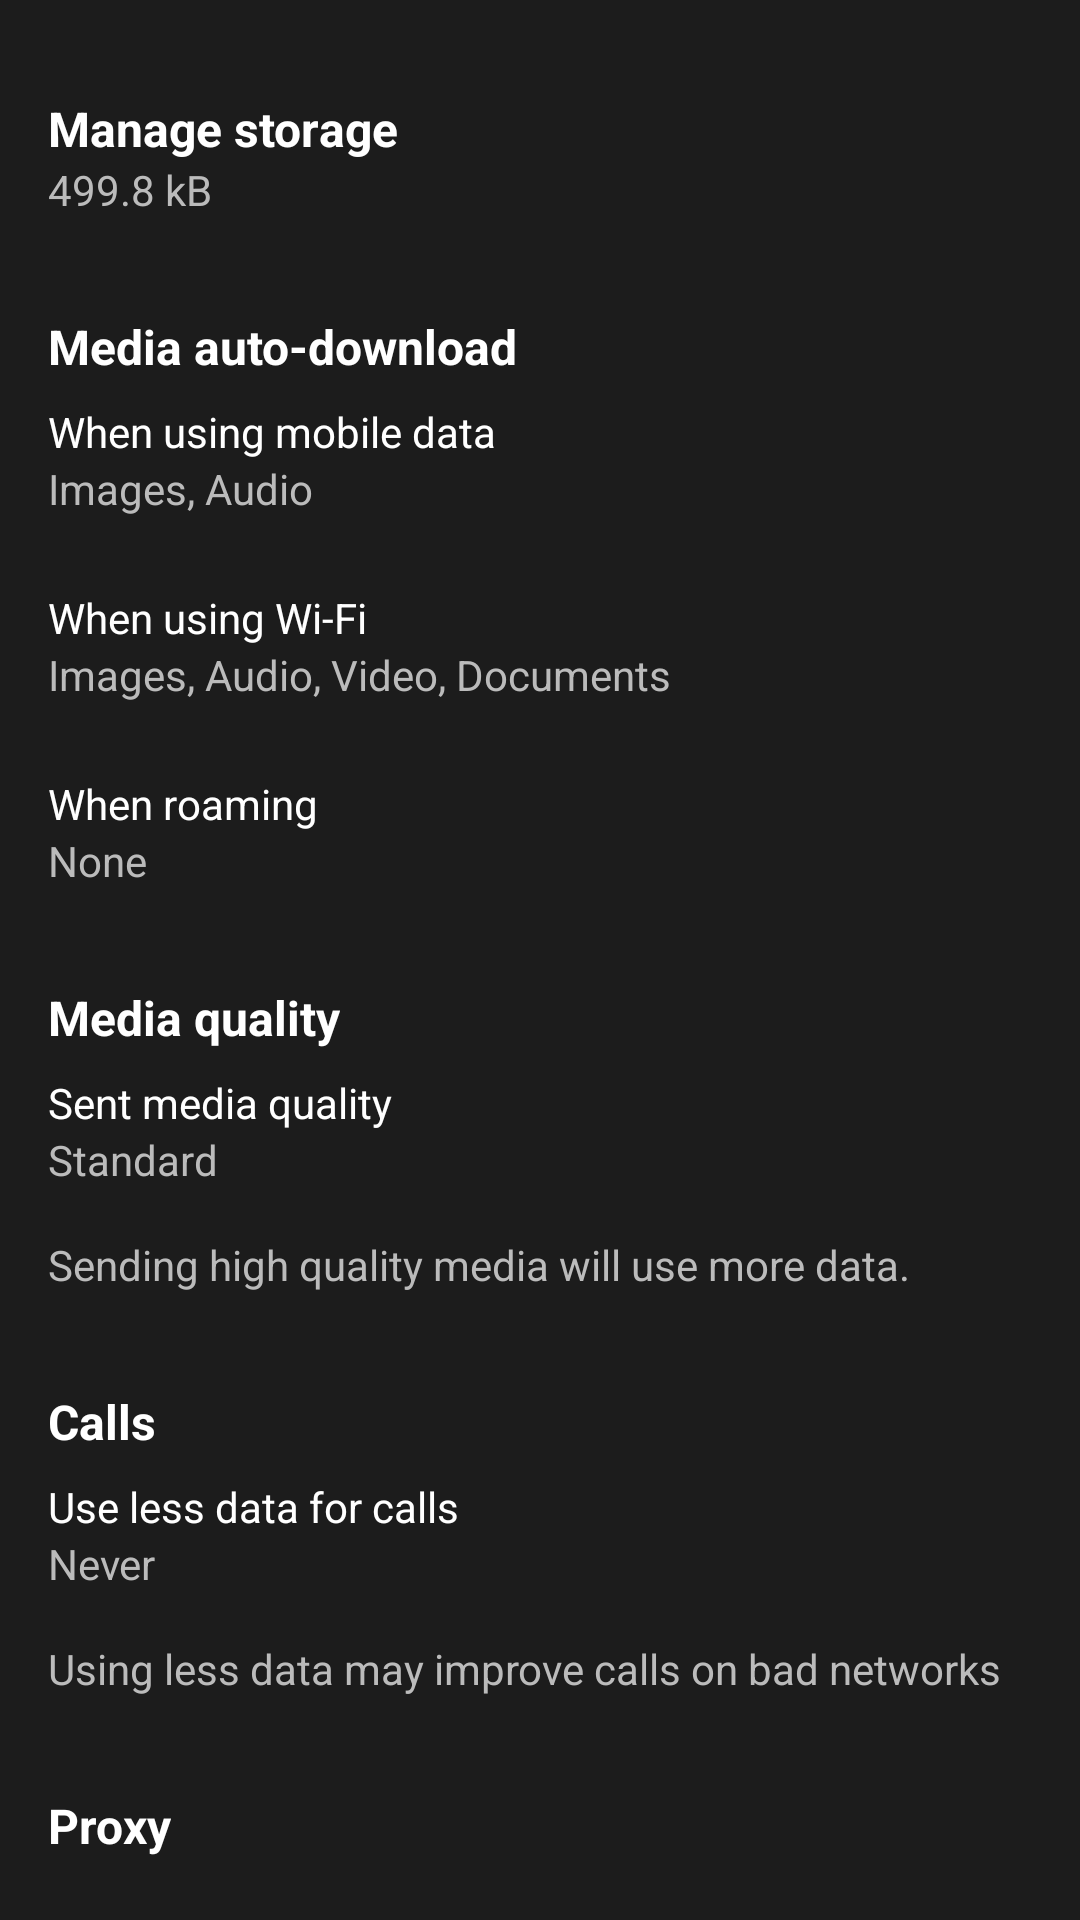

Here is an Android app screen rendered from its layout file. Give the layout XML and the strings, colors and styles it references.
<!-- AndroidManifest.xml: application theme Theme.Signal -->
<!-- res/layout/fragment_data_storage.xml -->
<?xml version="1.0" encoding="utf-8"?>
<androidx.core.widget.NestedScrollView xmlns:android="http://schemas.android.com/apk/res/android"
    android:layout_width="match_parent"
    android:layout_height="match_parent"
    android:background="#1c1c1c"
    android:padding="16dp">

    <LinearLayout
        android:layout_width="match_parent"
        android:layout_height="wrap_content"
        android:orientation="vertical">

        
        <TextView
            android:id="@+id/manageStorageTextView"
            android:layout_width="wrap_content"
            android:layout_height="wrap_content"
            android:text="Manage storage"
            android:textColor="@android:color/white"
            android:textSize="16sp"
            android:textStyle="bold"
            android:paddingTop="16dp" />

        <TextView
            android:id="@+id/storageSizeTextView"
            android:layout_width="wrap_content"
            android:layout_height="wrap_content"
            android:text="499.8 kB"
            android:textColor="#BBBBBB"
            android:textSize="14sp"
            android:paddingBottom="16dp" />

        
        <TextView
            android:id="@+id/mediaAutoDownloadTitleTextView"
            android:layout_width="wrap_content"
            android:layout_height="wrap_content"
            android:text="Media auto-download"
            android:textColor="@android:color/white"
            android:textSize="16sp"
            android:textStyle="bold"
            android:paddingTop="16dp" />

        <TextView
            android:id="@+id/mobileDataTextView"
            android:layout_width="wrap_content"
            android:layout_height="wrap_content"
            android:text="When using mobile data"
            android:textColor="@android:color/white"
            android:textSize="14sp"
            android:paddingTop="8dp" />

        <TextView
            android:id="@+id/mobileDataDetailsTextView"
            android:layout_width="wrap_content"
            android:layout_height="wrap_content"
            android:text="Images, Audio"
            android:textColor="#BBBBBB"
            android:textSize="14sp"
            android:paddingBottom="16dp" />

        <TextView
            android:id="@+id/wifiTextView"
            android:layout_width="wrap_content"
            android:layout_height="wrap_content"
            android:text="When using Wi-Fi"
            android:textColor="@android:color/white"
            android:textSize="14sp"
            android:paddingTop="8dp" />

        <TextView
            android:id="@+id/wifiDetailsTextView"
            android:layout_width="wrap_content"
            android:layout_height="wrap_content"
            android:text="Images, Audio, Video, Documents"
            android:textColor="#BBBBBB"
            android:textSize="14sp"
            android:paddingBottom="16dp" />

        <TextView
            android:id="@+id/roamingTextView"
            android:layout_width="wrap_content"
            android:layout_height="wrap_content"
            android:text="When roaming"
            android:textColor="@android:color/white"
            android:textSize="14sp"
            android:paddingTop="8dp" />

        <TextView
            android:id="@+id/roamingDetailsTextView"
            android:layout_width="wrap_content"
            android:layout_height="wrap_content"
            android:text="None"
            android:textColor="#BBBBBB"
            android:textSize="14sp"
            android:paddingBottom="16dp" />

        
        <TextView
            android:id="@+id/mediaQualityTitleTextView"
            android:layout_width="wrap_content"
            android:layout_height="wrap_content"
            android:text="Media quality"
            android:textColor="@android:color/white"
            android:textSize="16sp"
            android:textStyle="bold"
            android:paddingTop="16dp" />

        <TextView
            android:id="@+id/mediaQualityTextView"
            android:layout_width="wrap_content"
            android:layout_height="wrap_content"
            android:text="Sent media quality"
            android:textColor="@android:color/white"
            android:textSize="14sp"
            android:paddingTop="8dp" />

        <TextView
            android:id="@+id/sentMediaQualityDetailsTextView"
            android:layout_width="wrap_content"
            android:layout_height="wrap_content"
            android:text="Standard"
            android:textColor="#BBBBBB"
            android:textSize="14sp"
            android:paddingBottom="16dp" />

        <TextView
            android:id="@+id/sentMediaQualityInfoTextView"
            android:layout_width="wrap_content"
            android:layout_height="wrap_content"
            android:text="Sending high quality media will use more data."
            android:textColor="#BBBBBB"
            android:textSize="14sp"
            android:paddingBottom="16dp" />

        
        <TextView
            android:id="@+id/callsTitleTextView"
            android:layout_width="wrap_content"
            android:layout_height="wrap_content"
            android:text="Calls"
            android:textColor="@android:color/white"
            android:textSize="16sp"
            android:textStyle="bold"
            android:paddingTop="16dp" />

        <TextView
            android:id="@+id/callsTextView"
            android:layout_width="wrap_content"
            android:layout_height="wrap_content"
            android:text="Use less data for calls"
            android:textColor="@android:color/white"
            android:textSize="14sp"
            android:paddingTop="8dp" />

        <TextView
            android:id="@+id/useLessDataForCallsDetailsTextView"
            android:layout_width="wrap_content"
            android:layout_height="wrap_content"
            android:text="Never"
            android:textColor="#BBBBBB"
            android:textSize="14sp"
            android:paddingBottom="16dp" />

        <TextView
            android:id="@+id/useLessDataForCallsInfoTextView"
            android:layout_width="wrap_content"
            android:layout_height="wrap_content"
            android:text="Using less data may improve calls on bad networks"
            android:textColor="#BBBBBB"
            android:textSize="14sp"
            android:paddingBottom="16dp" />

        
        <TextView
            android:id="@+id/proxyTitleTextView"
            android:layout_width="wrap_content"
            android:layout_height="wrap_content"
            android:text="Proxy"
            android:textColor="@android:color/white"
            android:textSize="16sp"
            android:textStyle="bold"
            android:paddingTop="16dp" />

        <TextView
            android:id="@+id/useProxyTextView"
            android:layout_width="wrap_content"
            android:layout_height="wrap_content"
            android:text="Use proxy"
            android:textColor="@android:color/white"
            android:textSize="14sp"
            android:paddingTop="8dp" />

        <TextView
            android:id="@+id/useProxyDetailsTextView"
            android:layout_width="wrap_content"
            android:layout_height="wrap_content"
            android:text="Off"
            android:textColor="#BBBBBB"
            android:textSize="14sp"
            android:paddingBottom="16dp" />

    </LinearLayout>
</androidx.core.widget.NestedScrollView>
<!-- resources referenced by this layout -->
<resources>
  <style name="Theme.Signal" parent="Theme.AppCompat.DayNight.NoActionBar">
          <item name="colorPrimary">@color/purple_500</item>
          <item name="colorPrimaryDark">@color/purple_700</item>
          <item name="colorAccent">@color/teal_200</item>
          <item name="android:statusBarColor">@color/purple_700</item>
          <item name="android:navigationBarColor">@color/darkGray</item>
          <item name="android:windowBackground">@color/black</item>
          <item name="android:textColor">@color/white</item>
          <item name="android:popupMenuStyle">@style/CustomPopupMenu</item>
      </style>
  <color name="purple_500">#FF6200EE</color>
  <color name="purple_700">#FF3700B3</color>
  <color name="teal_200">#FF03DAC5</color>
  <color name="darkGray">#A9A9A9</color>
  <color name="black">#FF000000</color>
  <color name="white">#FFFFFFFF</color>
  <style name="CustomPopupMenu" parent="Widget.AppCompat.PopupMenu">
          <item name="android:popupBackground">#303030</item>
          <item name="android:background">#1C1C1C</item>
          <item name="android:textColor">@android:color/white</item>
      </style>
</resources>
